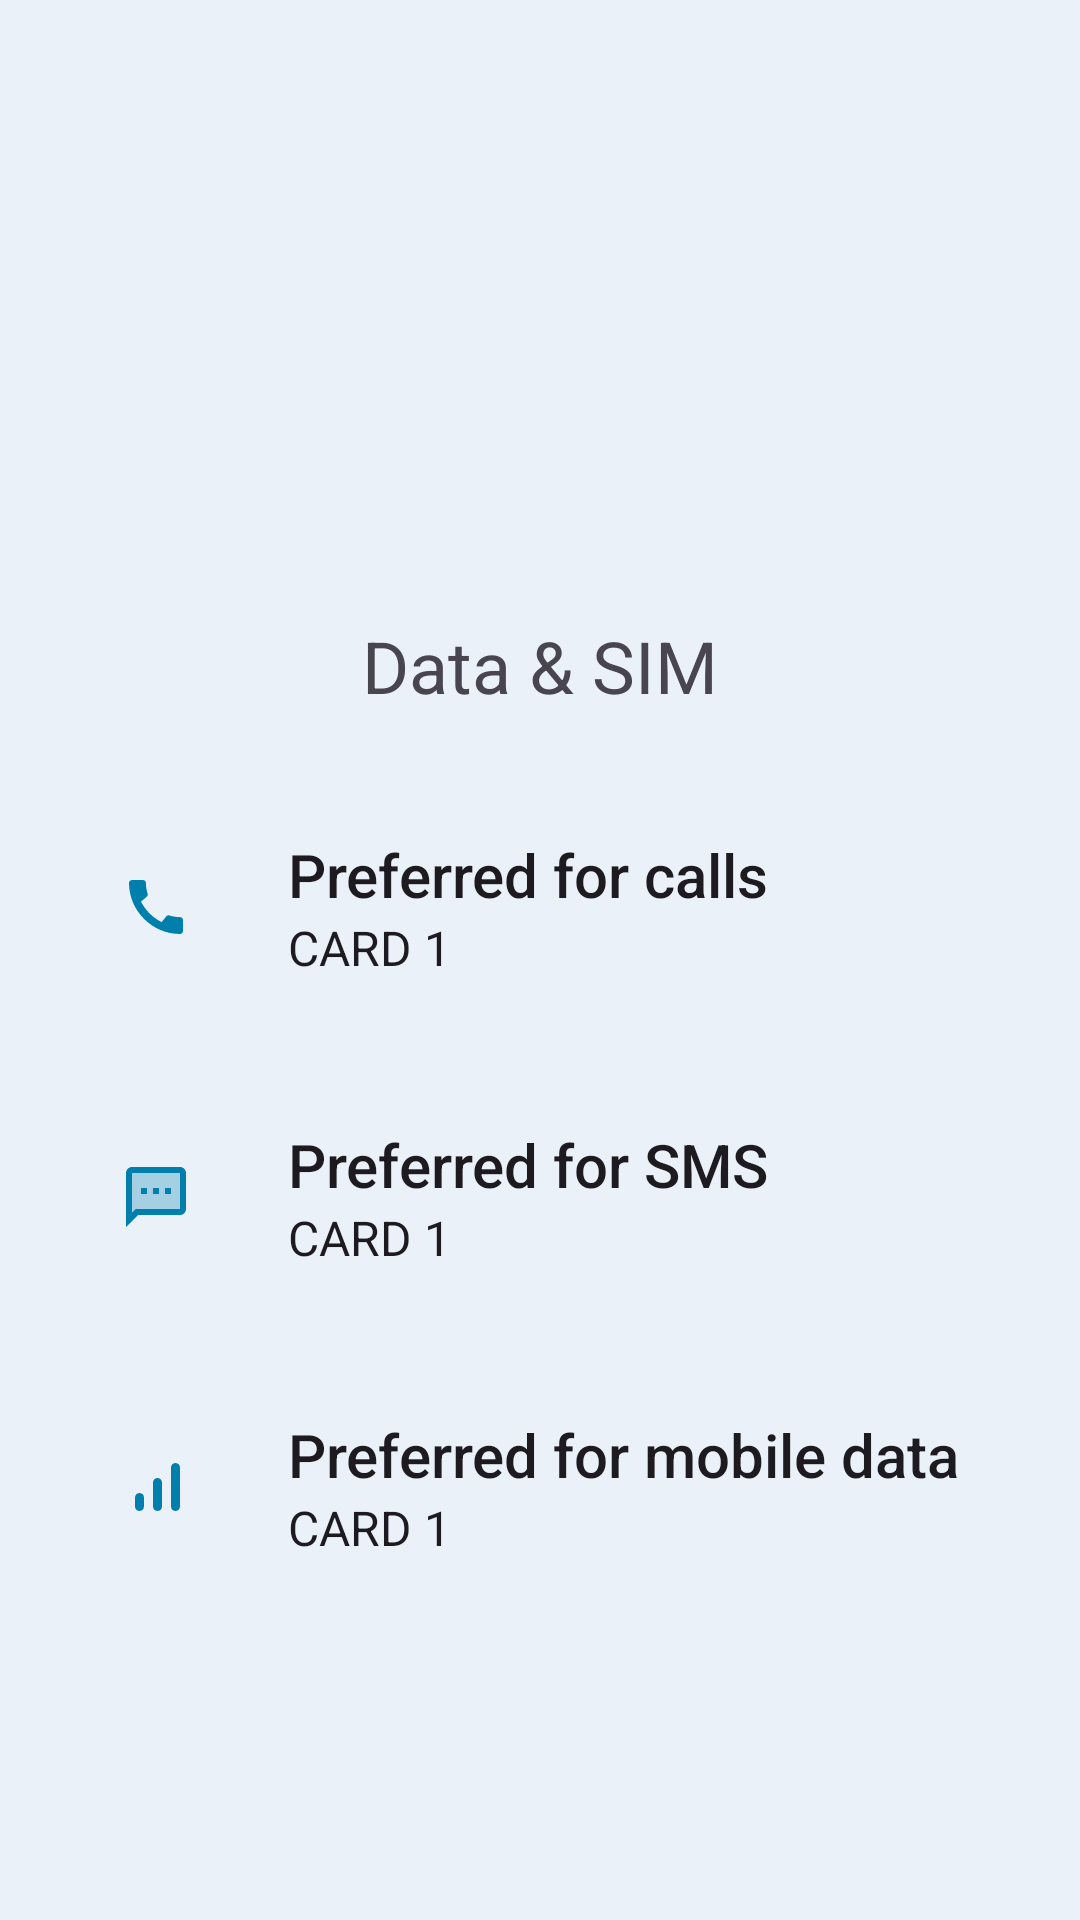

Layout XML and referenced resources for this Android screen:
<!-- AndroidManifest.xml: application theme Theme.SetupWizard -->
<!-- res/layout/fragment_sim_sub_view.xml -->
<?xml version="1.0" encoding="utf-8"?>
<FrameLayout xmlns:android="http://schemas.android.com/apk/res/android"
    android:layout_width="match_parent"
    android:layout_height="match_parent">

    <LinearLayout
        android:layout_width="match_parent"
        android:layout_height="wrap_content"
        android:layout_gravity="bottom"
        android:layout_margin="16dp"
        android:paddingBottom="@dimen/layout_margin_bottom"
        android:orientation="vertical">

        <TextView
            android:layout_width="wrap_content"
            android:layout_height="wrap_content"
            android:layout_gravity="center_horizontal"
            android:layout_margin="16dp"
            android:textSize="24sp"
            android:text="@string/data_sim_title" />

        
        <LinearLayout
            android:layout_width="match_parent"
            android:layout_height="wrap_content"
            android:layout_gravity="center_horizontal"
            android:layout_margin="8dp"
            android:id="@+id/default_call"
            android:background="?attr/selectableItemBackground"
            android:orientation="horizontal">

            <ImageView
                android:layout_width="wrap_content"
                android:layout_height="wrap_content"
                android:layout_gravity="center_vertical"
                android:layout_margin="16dp"
                android:src="@drawable/ic_call" />

            <LinearLayout
                android:layout_width="wrap_content"
                android:layout_height="wrap_content"
                android:layout_gravity="center_vertical"
                android:layout_margin="16dp"
                android:orientation="vertical">

                <TextView
                    android:layout_width="wrap_content"
                    android:layout_height="wrap_content"
                    style="@style/TextAppearance.AppCompat.Title"
                    android:text="@string/default_call_sub" />

                <TextView
                    android:layout_width="wrap_content"
                    android:layout_height="wrap_content"
                    android:id="@+id/default_call_summary"
                    style="@style/TextAppearance.AppCompat.SearchResult.Subtitle"
                    android:text="@string/default_card_stub" />

            </LinearLayout>


        </LinearLayout>

        
        <LinearLayout
            android:layout_width="match_parent"
            android:layout_height="wrap_content"
            android:layout_gravity="center_horizontal"
            android:id="@+id/default_sms"
            android:background="?attr/selectableItemBackground"
            android:layout_margin="8dp"
            android:orientation="horizontal">

            <ImageView
                android:layout_width="wrap_content"
                android:layout_height="wrap_content"
                android:layout_gravity="center_vertical"
                android:layout_margin="16dp"
                android:src="@drawable/ic_sms" />

            <LinearLayout
                android:layout_width="wrap_content"
                android:layout_height="wrap_content"
                android:layout_gravity="center_vertical"
                android:layout_margin="16dp"
                android:orientation="vertical">

                <TextView
                    android:layout_width="wrap_content"
                    android:layout_height="wrap_content"
                    style="@style/TextAppearance.AppCompat.Title"
                    android:text="@string/default_sms_sub" />

                <TextView
                    android:layout_width="wrap_content"
                    android:layout_height="wrap_content"
                    android:id="@+id/default_sms_summary"
                    style="@style/TextAppearance.AppCompat.SearchResult.Subtitle"
                    android:text="@string/default_card_stub" />

            </LinearLayout>


        </LinearLayout>

    <LinearLayout
        android:layout_width="match_parent"
        android:layout_height="wrap_content"
        android:layout_gravity="center_horizontal"
        android:layout_margin="8dp"
        android:id="@+id/default_cellure_data"
        android:background="?attr/selectableItemBackground"
        android:orientation="horizontal">

        <ImageView
            android:layout_width="wrap_content"
            android:layout_height="wrap_content"
            android:layout_gravity="center_vertical"
            android:layout_margin="16dp"
            android:src="@drawable/ic_signal_cellular" />

        <LinearLayout
            android:layout_width="match_parent"
            android:layout_height="wrap_content"
            android:layout_gravity="center_vertical"
            android:layout_weight="1"
            android:layout_margin="16dp"
            android:orientation="vertical">

            <TextView
                android:layout_width="wrap_content"
                android:layout_height="wrap_content"
                style="@style/TextAppearance.AppCompat.Title"
                android:text="@string/default_data_sub" />

            <TextView
                android:layout_width="wrap_content"
                android:layout_height="wrap_content"
                android:id="@+id/default_data_summary"
                style="@style/TextAppearance.AppCompat.SearchResult.Subtitle"
                android:text="@string/default_card_stub" />

        </LinearLayout>

    </LinearLayout>



    </LinearLayout>

</FrameLayout>
<!-- resources referenced by this layout -->
<resources>
  <dimen name="layout_margin_bottom">80dp</dimen>
  <!-- drawable ic_call (drawable) -->
  <vector android:height="24dp" android:tint="@color/system_accent"
      android:viewportHeight="24" android:viewportWidth="24"
      android:width="24dp" xmlns:android="http://schemas.android.com/apk/res/android">
      <path android:fillColor="@android:color/white" android:pathData="M20.01,15.38c-1.23,0 -2.42,-0.2 -3.53,-0.56 -0.35,-0.12 -0.74,-0.03 -1.01,0.24l-1.57,1.97c-2.83,-1.35 -5.48,-3.9 -6.89,-6.83l1.95,-1.66c0.27,-0.28 0.35,-0.67 0.24,-1.02 -0.37,-1.11 -0.56,-2.3 -0.56,-3.53 0,-0.54 -0.45,-0.99 -0.99,-0.99H4.19C3.65,3 3,3.24 3,3.99 3,13.28 10.73,21 20.01,21c0.71,0 0.99,-0.63 0.99,-1.18v-3.45c0,-0.54 -0.45,-0.99 -0.99,-0.99z"/>
  </vector>
  <!-- drawable ic_signal_cellular (drawable) -->
  <vector android:height="24dp" android:tint="@color/system_accent"
      android:viewportHeight="24" android:viewportWidth="24"
      android:width="24dp" xmlns:android="http://schemas.android.com/apk/res/android">
      <path android:fillColor="@android:color/white" android:pathData="M18.5,4c0.83,0 1.5,0.67 1.5,1.5v13c0,0.83 -0.67,1.5 -1.5,1.5s-1.5,-0.67 -1.5,-1.5v-13c0,-0.83 0.67,-1.5 1.5,-1.5zM6.5,14c0.83,0 1.5,0.67 1.5,1.5v3c0,0.83 -0.67,1.5 -1.5,1.5S5,19.33 5,18.5v-3c0,-0.83 0.67,-1.5 1.5,-1.5zM12.5,9c0.83,0 1.5,0.67 1.5,1.5v8c0,0.83 -0.67,1.5 -1.5,1.5s-1.5,-0.67 -1.5,-1.5v-8c0,-0.83 0.67,-1.5 1.5,-1.5z"/>
  </vector>
  <!-- drawable ic_sms (drawable) -->
  <vector android:height="24dp" android:tint="@color/system_accent"
      android:viewportHeight="24" android:viewportWidth="24"
      android:width="24dp" xmlns:android="http://schemas.android.com/apk/res/android">
      <path android:fillAlpha="0.3"
          android:fillColor="@android:color/white"
          android:pathData="M4,17.17L5.17,16L20,16L20,4L4,4v13.17zM15,9h2v2h-2L15,9zM11,9h2v2h-2L11,9zM7,9h2v2L7,11L7,9z" android:strokeAlpha="0.3"/>
      <path android:fillColor="@android:color/white" android:pathData="M20,2L4,2c-1.1,0 -2,0.9 -2,2v18l4,-4h14c1.1,0 2,-0.9 2,-2L22,4c0,-1.1 -0.9,-2 -2,-2zM20,16L5.17,16L4,17.17L4,4h16v12zM7,9h2v2L7,11zM15,9h2v2h-2zM11,9h2v2h-2z"/>
  </vector>
  <string name="data_sim_title">Data &amp; SIM</string>
  <string name="default_call_sub">Preferred for calls</string>
  <string name="default_card_stub" translatable="false">CARD 1</string>
  <string name="default_data_sub">Preferred for mobile data</string>
  <string name="default_sms_sub">Preferred for SMS</string>
  <style name="Theme.SetupWizard" parent="Theme.Material3.DayNight.NoActionBar">
          
          <item name="colorPrimary">@color/system_accent</item>
          <item name="colorPrimaryDark">@color/system_accent_darker</item>
          <item name="colorSecondary">@color/system_accent_2</item>
          <item name="android:statusBarColor">@color/netrual_color</item>
          <item name="android:colorBackground">@color/netrual_color</item>
  
          <item name="colorPrimaryVariant">@color/system_accent</item>
          <item name="colorSecondaryVariant">@color/system_accent_2</item>1
          <item name="colorSecondaryContainer">@color/system_accent_soft</item>
  
          
          <item name="scrimBackground">@color/netrual_color</item>
          <item name="colorSurface">@color/netrual_color</item>
          <item name="android:navigationBarColor">@color/netrual_color</item>
          <item name="android:windowLightStatusBar">true</item>
          
          <item name="android:windowBlurBehindEnabled">true</item>
          <item name="android:windowBlurBehindRadius">6dp</item>
      </style>
  <color name="system_accent">@android:color/system_accent1_500</color>
  <color name="system_accent_darker">@android:color/system_accent1_700</color>
  <color name="system_accent_2">@android:color/system_accent2_500</color>
  <color name="netrual_color">@android:color/system_neutral2_50</color>
  <color name="system_accent_soft">@android:color/system_accent1_100</color>
</resources>
